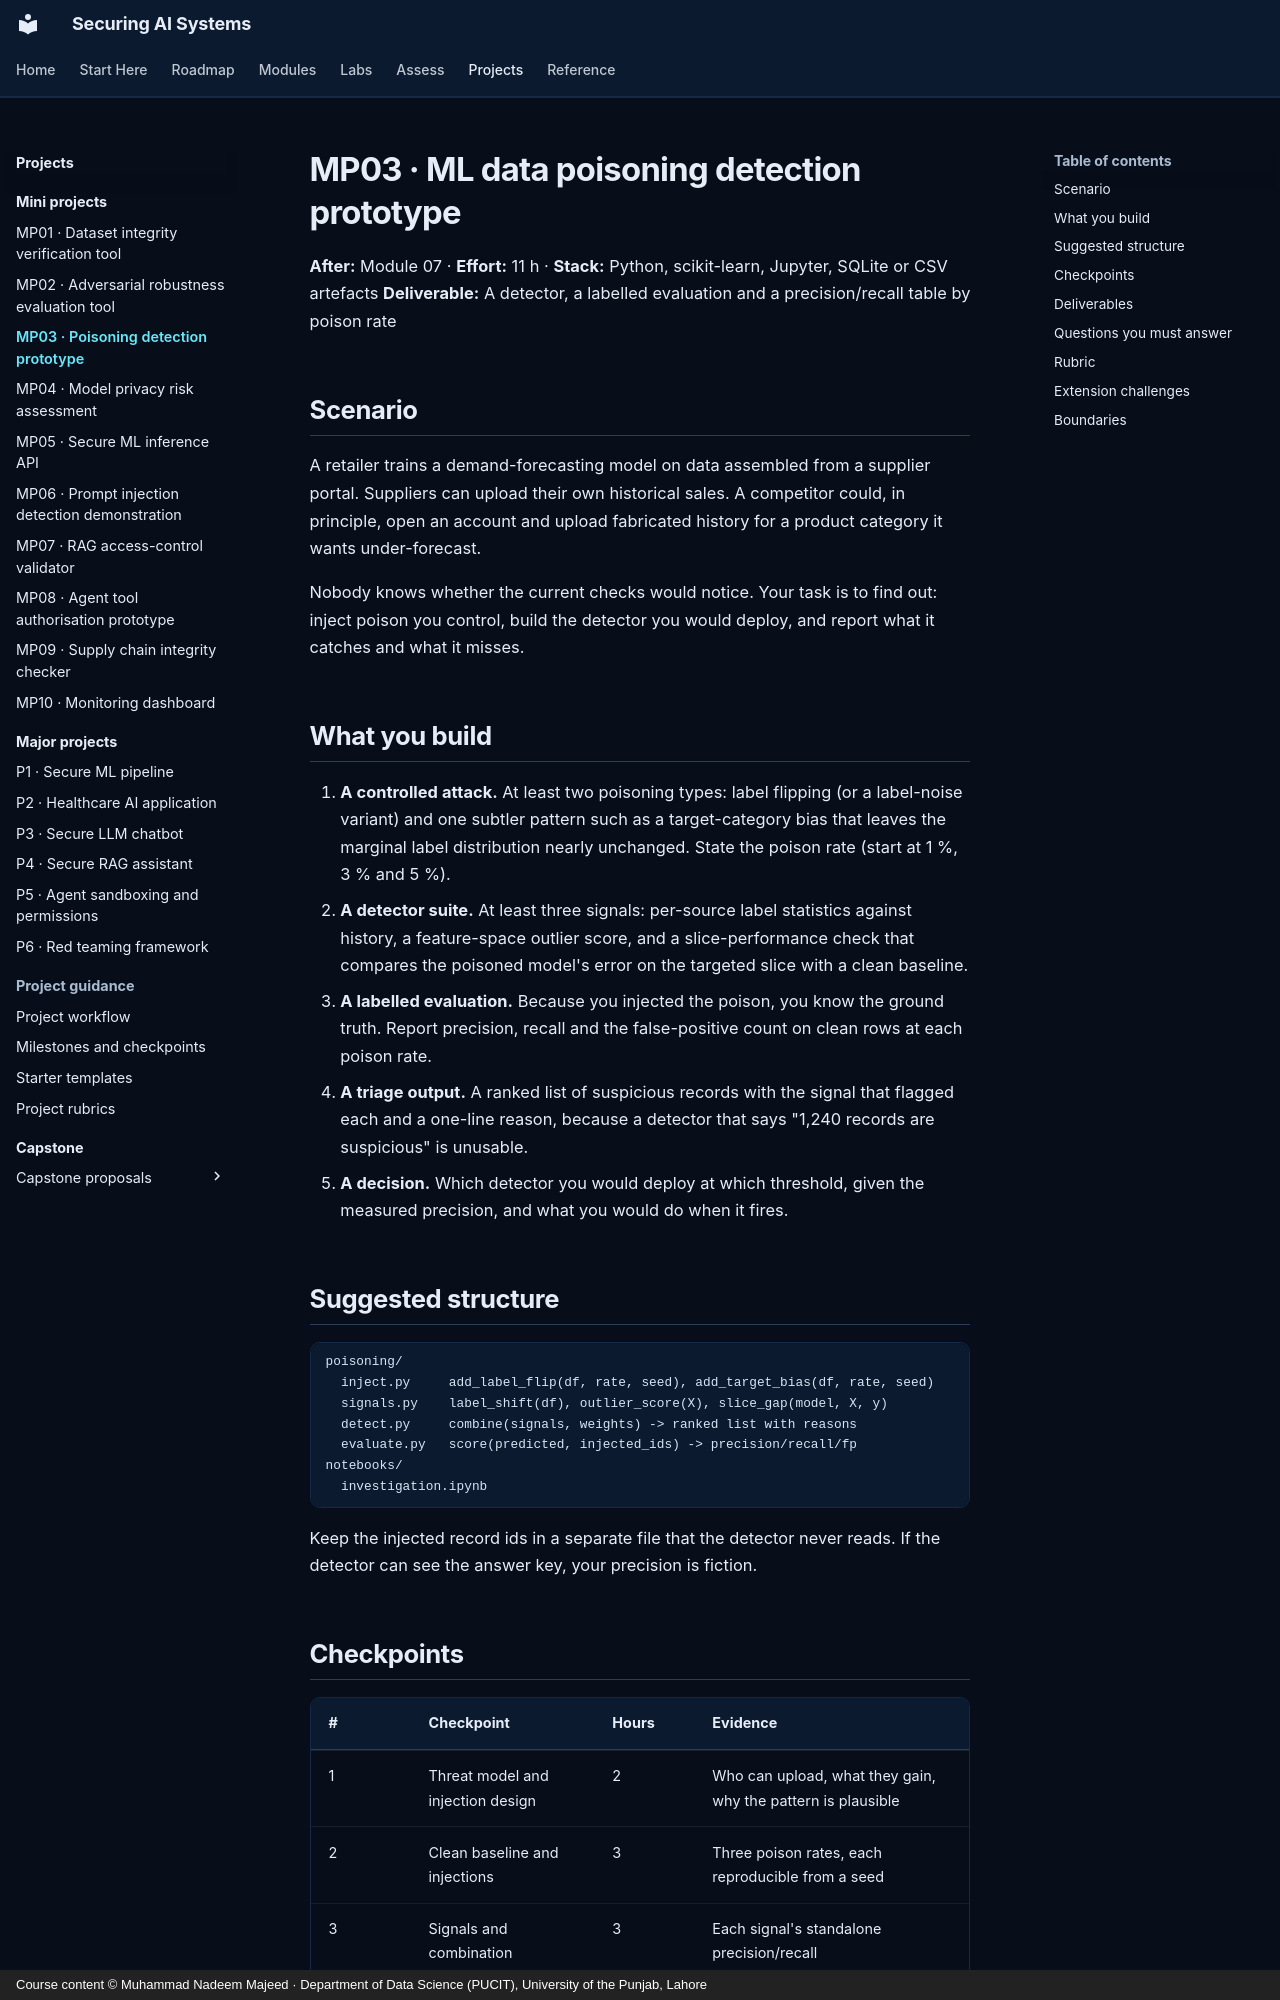

repository: nadeem-majeedch/Securing-AI-Systems · page: projects/mini/mp03-poisoning-detection/index.html · generator: mkdocs · copyright: Course content © Muhammad Nadeem Majeed · Department of Data Science (PUCIT), University of the Punjab, Lahore

---
title: MP03 · ML data poisoning detection prototype
description: Inject known poison into a dataset you control, then build and score a detector that has to find it.
---

# MP03 · ML data poisoning detection prototype

**After:** Module 07 · **Effort:** 11 h · **Stack:** Python, scikit-learn, Jupyter, SQLite or CSV artefacts
**Deliverable:** A detector, a labelled evaluation and a precision/recall table by poison rate

## Scenario

A retailer trains a demand-forecasting model on data assembled from a supplier portal. Suppliers can upload their
own historical sales. A competitor could, in principle, open an account and upload fabricated history for a
product category it wants under-forecast.

Nobody knows whether the current checks would notice. Your task is to find out: inject poison you control, build
the detector you would deploy, and report what it catches and what it misses.

## What you build

1. **A controlled attack.** At least two poisoning types: label flipping (or a label-noise variant) and one
   subtler pattern such as a target-category bias that leaves the marginal label distribution nearly unchanged.
   State the poison rate (start at 1 %, 3 % and 5 %).
2. **A detector suite.** At least three signals: per-source label statistics against history, a feature-space
   outlier score, and a slice-performance check that compares the poisoned model's error on the targeted slice
   with a clean baseline.
3. **A labelled evaluation.** Because you injected the poison, you know the ground truth. Report precision,
   recall and the false-positive count on clean rows at each poison rate.
4. **A triage output.** A ranked list of suspicious records with the signal that flagged each and a one-line
   reason, because a detector that says "1,240 records are suspicious" is unusable.
5. **A decision.** Which detector you would deploy at which threshold, given the measured precision, and what you
   would do when it fires.
